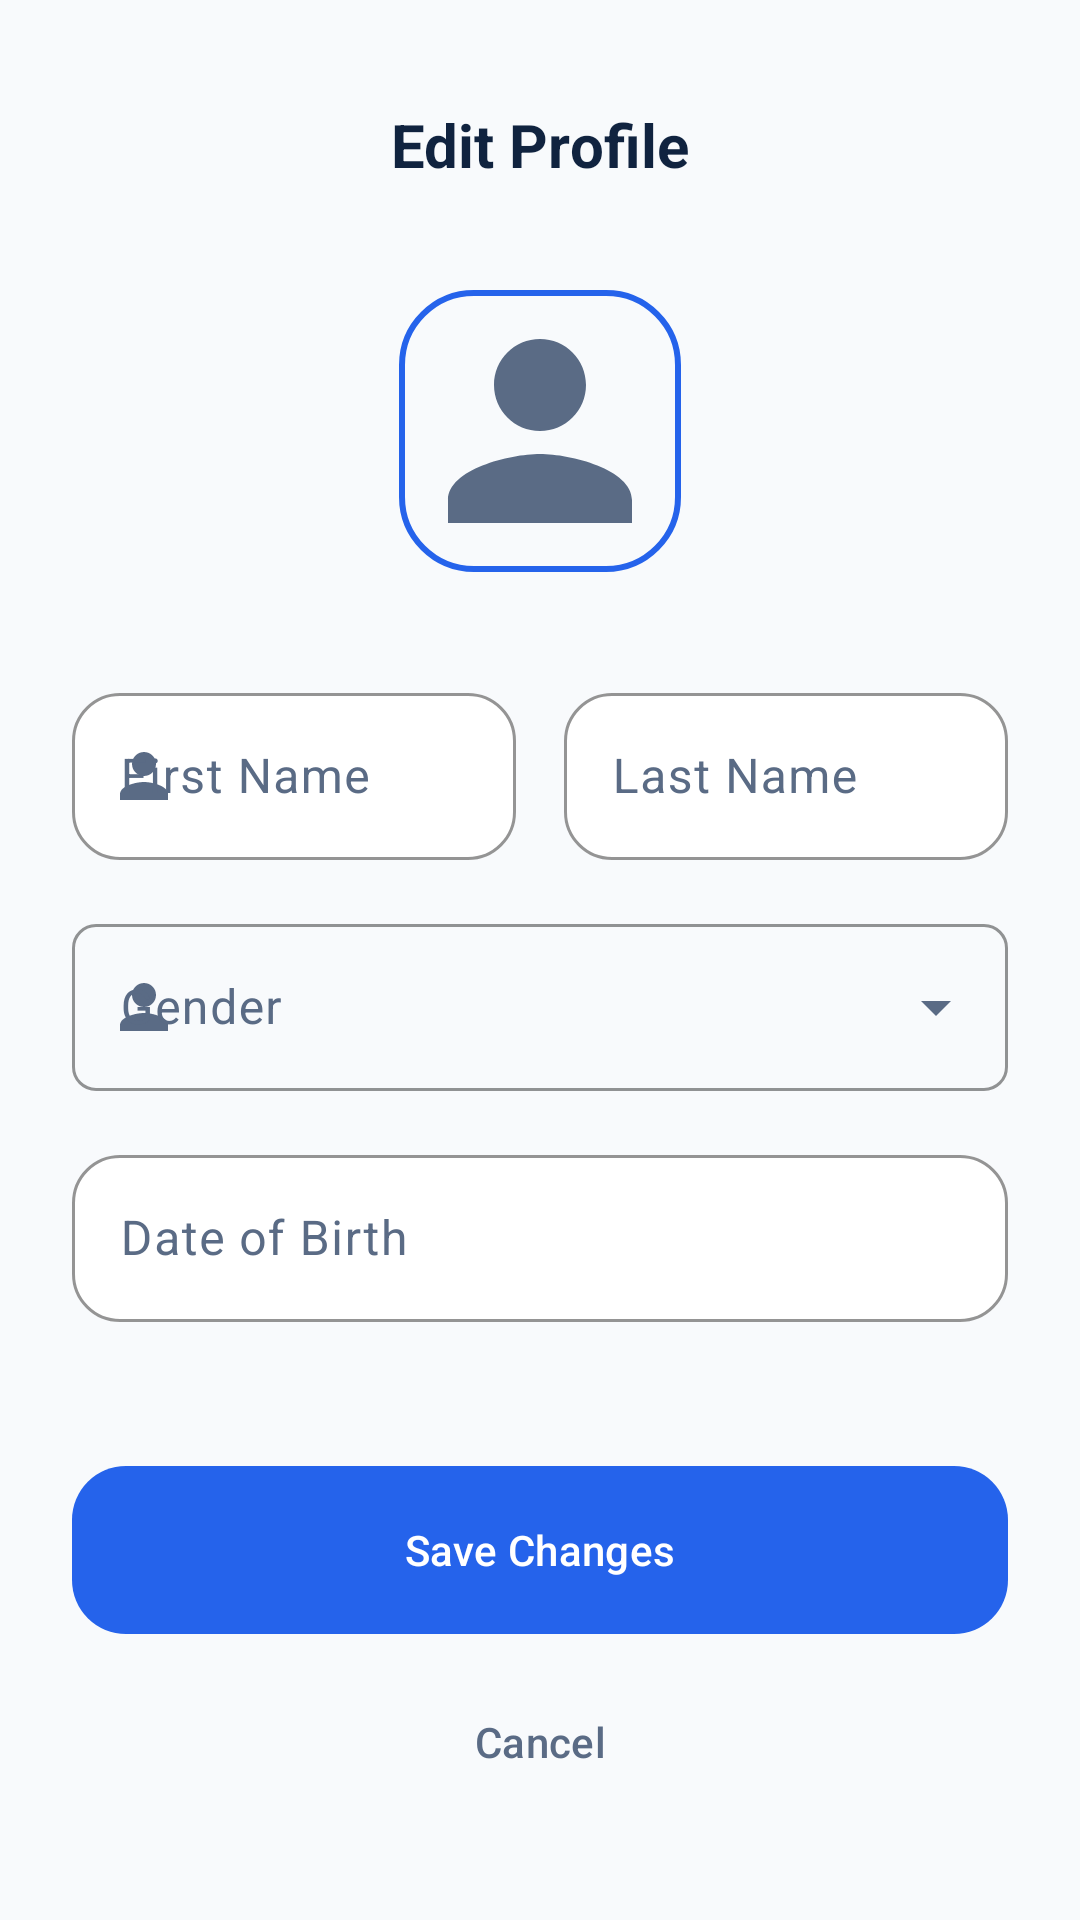

This screen was rendered from an Android layout file. Write that file and the resources it references.
<!-- AndroidManifest.xml: application theme Theme.EdgeCare -->
<!-- res/layout/fragment_edit_profile.xml -->
<?xml version="1.0" encoding="utf-8"?>
<androidx.core.widget.NestedScrollView xmlns:android="http://schemas.android.com/apk/res/android"
    xmlns:app="http://schemas.android.com/apk/res-auto"
    xmlns:tools="http://schemas.android.com/tools"
    android:layout_width="match_parent"
    android:layout_height="match_parent"
    android:background="?android:attr/windowBackground"
    android:fillViewport="true">

    <androidx.constraintlayout.widget.ConstraintLayout
        android:layout_width="match_parent"
        android:layout_height="wrap_content"
        android:padding="24dp">

        <ImageButton
            android:id="@+id/btnBack"
            android:layout_width="48dp"
            android:layout_height="48dp"
            android:background="?attr/selectableItemBackgroundBorderless"
            android:src="@drawable/ic_close"
            app:layout_constraintStart_toStartOf="parent"
            app:layout_constraintTop_toTopOf="parent"
            app:tint="?attr/colorOnSurface" />

        <TextView
            android:id="@+id/tvTitle"
            android:layout_width="wrap_content"
            android:layout_height="wrap_content"
            android:text="Edit Profile"
            android:textColor="?attr/colorOnSurface"
            android:textSize="20sp"
            android:textStyle="bold"
            app:layout_constraintBottom_toBottomOf="@id/btnBack"
            app:layout_constraintEnd_toEndOf="parent"
            app:layout_constraintStart_toStartOf="parent"
            app:layout_constraintTop_toTopOf="@id/btnBack" />

        <com.google.android.material.imageview.ShapeableImageView
            android:id="@+id/ivEditAvatar"
            android:layout_width="100dp"
            android:layout_height="100dp"
            android:layout_marginTop="32dp"
            android:padding="4dp"
            android:scaleType="centerCrop"
            android:src="@drawable/ic_person"
            app:layout_constraintEnd_toEndOf="parent"
            app:layout_constraintStart_toStartOf="parent"
            app:layout_constraintTop_toBottomOf="@id/tvTitle"
            app:shapeAppearanceOverlay="@style/ShapeAppearance.EdgeCare.Large"
            app:strokeColor="?attr/colorPrimary"
            app:strokeWidth="2dp"
            app:tint="?attr/colorOnSurfaceVariant" />

        <LinearLayout
            android:id="@+id/llNameContainer"
            android:layout_width="0dp"
            android:layout_height="wrap_content"
            android:layout_marginTop="32dp"
            android:orientation="horizontal"
            app:layout_constraintEnd_toEndOf="parent"
            app:layout_constraintStart_toStartOf="parent"
            app:layout_constraintTop_toBottomOf="@id/ivEditAvatar">

            <com.google.android.material.textfield.TextInputLayout
                android:id="@+id/tilFirstName"
                style="@style/Widget.EdgeCare.TextInputLayout"
                android:layout_width="0dp"
                android:layout_height="wrap_content"
                android:layout_weight="1"
                android:layout_marginEnd="8dp"
                android:hint="First Name"
                app:startIconDrawable="@drawable/ic_person">

                <com.google.android.material.textfield.TextInputEditText
                    android:id="@+id/etFirstName"
                    android:layout_width="match_parent"
                    android:layout_height="wrap_content"
                    android:inputType="textPersonName"
                    android:textColor="?attr/colorOnSurface" />
            </com.google.android.material.textfield.TextInputLayout>

            <com.google.android.material.textfield.TextInputLayout
                android:id="@+id/tilLastName"
                style="@style/Widget.EdgeCare.TextInputLayout"
                android:layout_width="0dp"
                android:layout_height="wrap_content"
                android:layout_weight="1"
                android:layout_marginStart="8dp"
                android:hint="Last Name">

                <com.google.android.material.textfield.TextInputEditText
                    android:id="@+id/etLastName"
                    android:layout_width="match_parent"
                    android:layout_height="wrap_content"
                    android:inputType="textPersonName"
                    android:textColor="?attr/colorOnSurface" />
            </com.google.android.material.textfield.TextInputLayout>
        </LinearLayout>

        <com.google.android.material.textfield.TextInputLayout
            android:id="@+id/tilGender"
            style="@style/Widget.Material3.TextInputLayout.OutlinedBox.ExposedDropdownMenu"
            android:layout_width="0dp"
            android:layout_height="wrap_content"
            android:layout_marginTop="16dp"
            android:hint="Gender"
            app:boxCornerRadiusBottomEnd="8dp"
            app:boxCornerRadiusBottomStart="8dp"
            app:boxCornerRadiusTopEnd="8dp"
            app:boxCornerRadiusTopStart="8dp"
            app:boxStrokeColor="@color/md_theme_outline"
            app:layout_constraintEnd_toEndOf="parent"
            app:layout_constraintStart_toStartOf="parent"
            app:layout_constraintTop_toBottomOf="@id/llNameContainer"
            app:startIconDrawable="@drawable/ic_person">

            <AutoCompleteTextView
                android:id="@+id/actGender"
                android:layout_width="match_parent"
                android:layout_height="wrap_content"
                android:inputType="none"
                android:textColor="?attr/colorOnSurface" />
        </com.google.android.material.textfield.TextInputLayout>

        <com.google.android.material.textfield.TextInputLayout
            android:id="@+id/tilDob"
            style="@style/Widget.EdgeCare.TextInputLayout"
            android:layout_width="0dp"
            android:layout_height="wrap_content"
            android:layout_marginTop="16dp"
            android:hint="Date of Birth"
            app:layout_constraintEnd_toEndOf="parent"
            app:layout_constraintStart_toStartOf="parent"
            app:layout_constraintTop_toBottomOf="@id/tilGender"
            app:startIconDrawable="@drawable/ic_nav_home">

            <com.google.android.material.textfield.TextInputEditText
                android:id="@+id/etDob"
                android:layout_width="match_parent"
                android:layout_height="wrap_content"
                android:focusable="false"
                android:inputType="none"
                android:textColor="?attr/colorOnSurface" />
        </com.google.android.material.textfield.TextInputLayout>

        <com.google.android.material.button.MaterialButton
            android:id="@+id/btnSubmit"
            style="@style/Widget.EdgeCare.Button.Primary"
            android:layout_width="0dp"
            android:layout_height="56dp"
            android:layout_marginTop="48dp"
            android:text="Save Changes"
            app:layout_constraintEnd_toEndOf="parent"
            app:layout_constraintStart_toStartOf="parent"
            app:layout_constraintTop_toBottomOf="@id/tilDob" />

        <com.google.android.material.button.MaterialButton
            android:id="@+id/btnCancel"
            style="@style/Widget.Material3.Button.TextButton"
            android:layout_width="0dp"
            android:layout_height="56dp"
            android:layout_marginTop="8dp"
            android:text="Cancel"
            android:textColor="?attr/colorOnSurfaceVariant"
            app:layout_constraintEnd_toEndOf="parent"
            app:layout_constraintStart_toStartOf="parent"
            app:layout_constraintTop_toBottomOf="@id/btnSubmit" />

    </androidx.constraintlayout.widget.ConstraintLayout>

</androidx.core.widget.NestedScrollView>
<!-- resources referenced by this layout -->
<resources>
  <color name="md_theme_outline">#D6E1F2</color>
  <!-- drawable ic_person (drawable) -->
  <?xml version="1.0" encoding="utf-8"?>
  <vector xmlns:android="http://schemas.android.com/apk/res/android"
      android:width="24dp"
      android:height="24dp"
      android:viewportWidth="24"
      android:viewportHeight="24"
      android:tint="?attr/colorControlNormal">
    <path
        android:fillColor="@android:color/white"
        android:pathData="M12,12c2.21,0 4,-1.79 4,-4s-1.79,-4 -4,-4 -4,1.79 -4,4 1.79,4 4,4zM12,14c-2.67,0 -8,1.34 -8,4v2h16v-2c0,-2.66 -5.33,-4 -8,-4z"/>
  </vector>
  <style name="ShapeAppearance.EdgeCare.Large" parent="ShapeAppearance.Material3.LargeComponent">
          <item name="cornerSize">24dp</item>
      </style>
  <style name="Widget.EdgeCare.Button.Primary" parent="Widget.Material3.Button">
          <item name="android:insetTop">0dp</item>
          <item name="android:insetBottom">0dp</item>
          <item name="shapeAppearance">@style/ShapeAppearance.EdgeCare.Button</item>
          <item name="backgroundTint">?attr/colorPrimary</item>
          <item name="android:textColor">?attr/colorOnPrimary</item>
          <item name="iconTint">?attr/colorOnPrimary</item>
          <item name="android:minHeight">56dp</item>
      </style>
  <style name="Widget.EdgeCare.TextInputLayout" parent="Widget.Material3.TextInputLayout.OutlinedBox">
          <item name="boxBackgroundColor">@color/md_theme_surface</item>
          <item name="boxCornerRadiusTopStart">16dp</item>
          <item name="boxCornerRadiusTopEnd">16dp</item>
          <item name="boxCornerRadiusBottomStart">16dp</item>
          <item name="boxCornerRadiusBottomEnd">16dp</item>
          <item name="boxStrokeColor">@color/edgecare_card_stroke</item>
          <item name="hintTextColor">?attr/colorOnSurfaceVariant</item>
          <item name="android:textColorHint">?attr/colorOnSurfaceVariant</item>
      </style>
  <style name="ShapeAppearance.EdgeCare.Button" parent="ShapeAppearance.Material3.MediumComponent">
          <item name="cornerSize">18dp</item>
      </style>
  <color name="md_theme_surface">#FFFFFF</color>
  <color name="edgecare_card_stroke">#D8E3F2</color>
  <color name="md_theme_primary">#2563EB</color>
  <color name="md_theme_onPrimary">#FFFFFF</color>
  <color name="md_theme_primary_600">#1D4ED8</color>
  <color name="md_theme_secondary">#DCEBFF</color>
  <color name="md_theme_onSecondary">#1741A6</color>
  <color name="md_theme_secondaryContainer">#EAF2FF</color>
  <color name="md_theme_onSecondaryContainer">#1D4ED8</color>
  <color name="md_theme_error">#D14343</color>
  <color name="md_theme_onError">#FFFFFF</color>
  <color name="md_theme_errorContainer">#FFF1F1</color>
  <color name="md_theme_onErrorContainer">#8F2222</color>
  <color name="md_theme_background">#F8FAFC</color>
  <color name="md_theme_onSurface">#10233F</color>
  <color name="md_theme_surfaceVariant">#EFF5FF</color>
  <color name="md_theme_onSurfaceVariant">#5A6B85</color>
  <style name="Widget.EdgeCare.Toolbar" parent="Widget.Material3.Toolbar">
          <item name="android:background">@color/edgecare_top_bar_surface</item>
          <item name="titleTextColor">?attr/colorOnSurface</item>
          <item name="subtitleTextColor">?attr/colorOnSurfaceVariant</item>
      </style>
  <color name="edgecare_top_bar_surface">#F8FAFC</color>
  <color name="edgecare_bottom_nav_surface">#FFFFFF</color>
  <style name="ShapeAppearance.EdgeCare.Small" parent="ShapeAppearance.Material3.SmallComponent">
          <item name="cornerSize">12dp</item>
      </style>
  <style name="ShapeAppearance.EdgeCare.Medium" parent="ShapeAppearance.Material3.MediumComponent">
          <item name="cornerSize">18dp</item>
      </style>
</resources>
